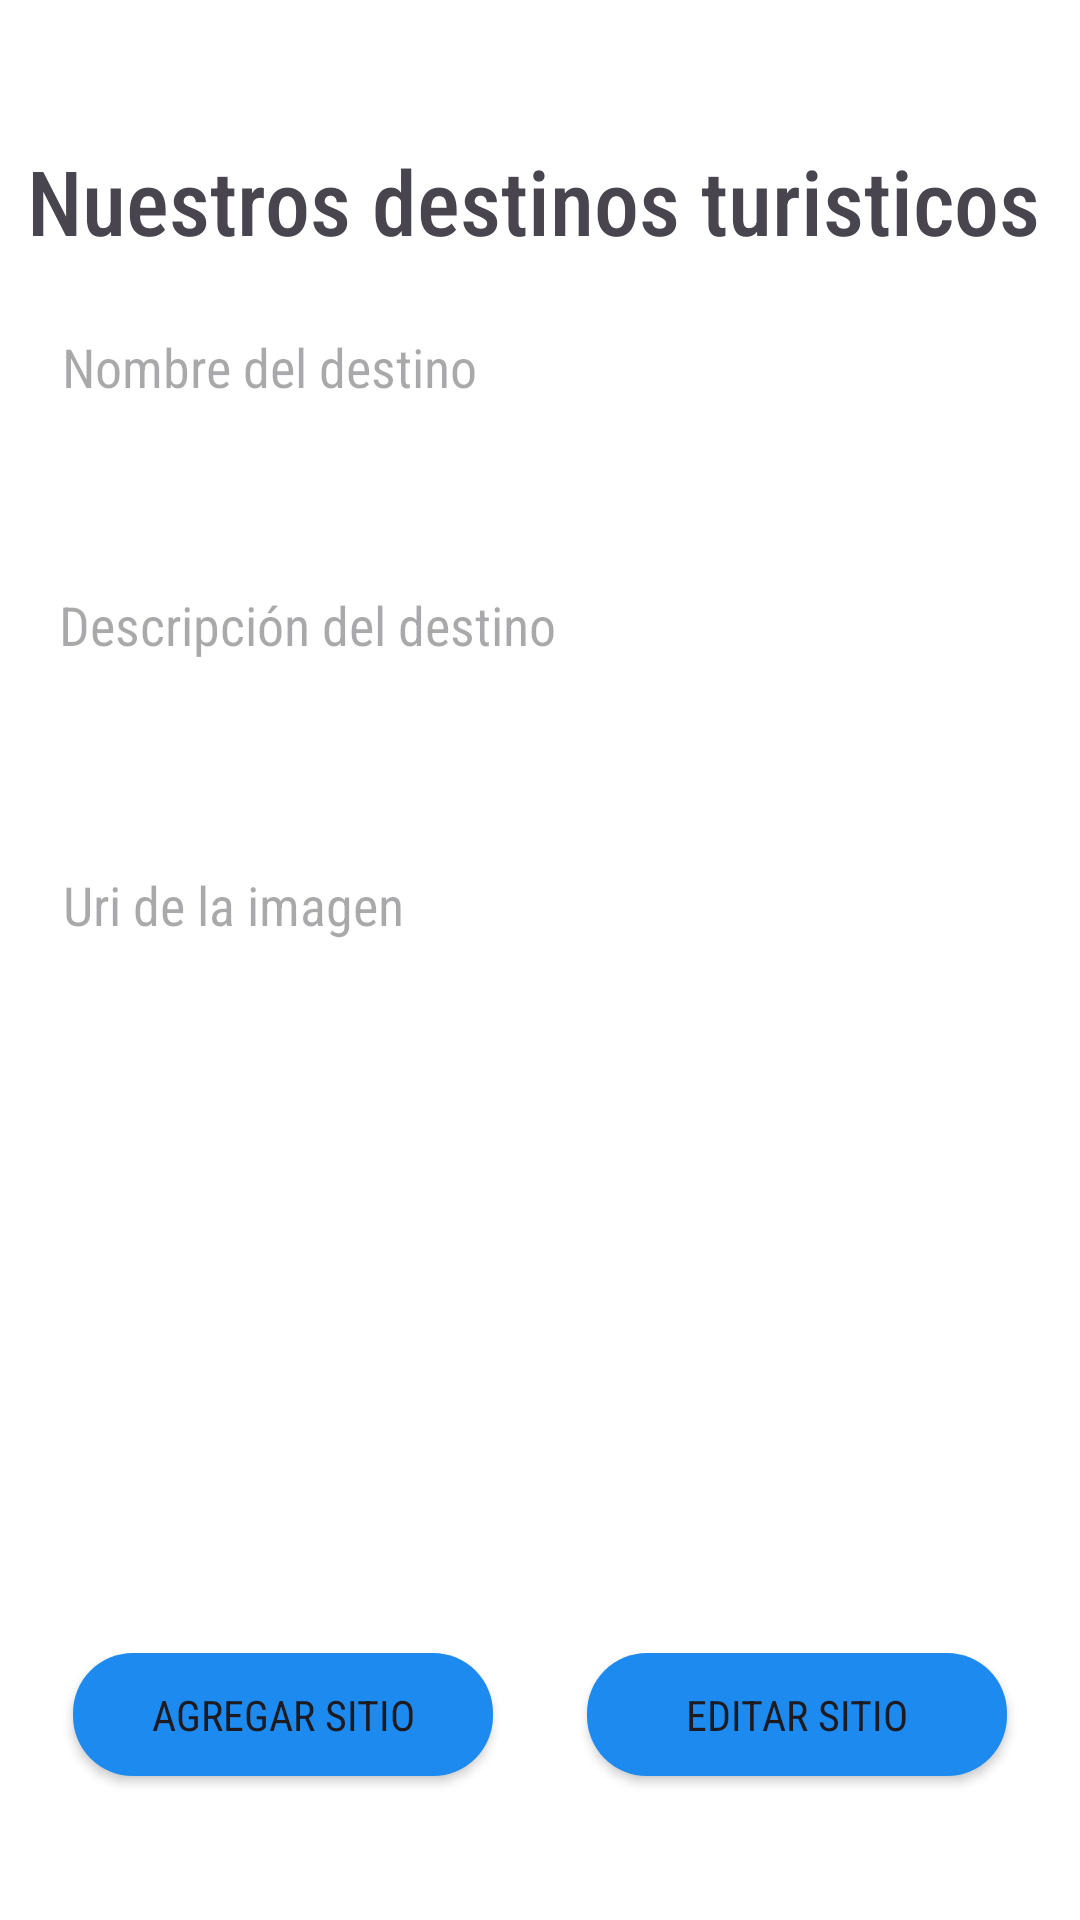

Android layout source for this screen:
<!-- AndroidManifest.xml: application theme Theme.PDMLugaresTuristicos -->
<!-- res/layout/activity_mostrar_sitios_turisticos.xml -->
<?xml version="1.0" encoding="utf-8"?>
<androidx.constraintlayout.widget.ConstraintLayout xmlns:android="http://schemas.android.com/apk/res/android"
    xmlns:app="http://schemas.android.com/apk/res-auto"
    xmlns:tools="http://schemas.android.com/tools"
    android:layout_width="match_parent"
    android:layout_height="match_parent"
    android:background="#FFFFFF"
    tools:context=".mostrarSitiosTuristicos">


    <TextView
        android:id="@+id/txtIdSitio"
        android:layout_width="4dp"
        android:layout_height="14dp"
        app:layout_constraintBottom_toBottomOf="parent"
        app:layout_constraintEnd_toEndOf="parent"
        app:layout_constraintHorizontal_bias="0.063"
        app:layout_constraintStart_toStartOf="parent"
        app:layout_constraintTop_toTopOf="parent"
        app:layout_constraintVertical_bias="0.022" />

    <TextView
        android:id="@+id/textView5"
        android:layout_width="wrap_content"
        android:layout_height="wrap_content"
        android:fontFamily="sans-serif-condensed-medium"
        android:text="Nuestros destinos turisticos"
        android:textSize="30sp"
        app:layout_constraintBottom_toBottomOf="parent"
        app:layout_constraintEnd_toEndOf="parent"
        app:layout_constraintHorizontal_bias="0.41"
        app:layout_constraintStart_toStartOf="parent"
        app:layout_constraintTop_toTopOf="parent"
        app:layout_constraintVertical_bias="0.078" />

    <EditText
        android:id="@+id/txtEditDescripcion"
        android:layout_width="320dp"
        android:layout_height="100dp"
        android:autoText="false"
        android:background="@drawable/bordo_redondeado"
        android:ems="10"
        android:fontFamily="sans-serif-condensed"
        android:hint="Descripción del destino"
        android:inputType="textMultiLine"
        android:text=""
        android:textColor="#6166E1"
        app:layout_constraintBottom_toBottomOf="parent"
        app:layout_constraintEnd_toEndOf="parent"
        app:layout_constraintHorizontal_bias="0.494"
        app:layout_constraintStart_toStartOf="parent"
        app:layout_constraintTop_toTopOf="parent"
        app:layout_constraintVertical_bias="0.293" />

    <EditText
        android:id="@+id/txtEditNombre"
        android:layout_width="320dp"
        android:layout_height="50dp"
        android:autoText="false"
        android:background="@drawable/bordo_redondeado"
        android:ems="10"
        android:fontFamily="sans-serif-condensed"
        android:hint="Nombre del destino"
        android:inputType="text"
        android:text=""
        android:textColor="#6166E1"
        app:layout_constraintBottom_toBottomOf="parent"
        app:layout_constraintEnd_toEndOf="parent"
        app:layout_constraintHorizontal_bias="0.516"
        app:layout_constraintStart_toStartOf="parent"
        app:layout_constraintTop_toTopOf="parent"
        app:layout_constraintVertical_bias="0.165" />

    <EditText
        android:id="@+id/txtEditImagen"
        android:layout_width="320dp"
        android:layout_height="50dp"
        android:autoText="false"
        android:background="@drawable/bordo_redondeado"
        android:ems="10"
        android:fontFamily="sans-serif-condensed"
        android:hint="Uri de la imagen"
        android:inputType="text"
        android:text=""
        android:textColor="#6166E1"
        app:layout_constraintBottom_toBottomOf="parent"
        app:layout_constraintEnd_toEndOf="parent"
        app:layout_constraintHorizontal_bias="0.527"
        app:layout_constraintStart_toStartOf="parent"
        app:layout_constraintTop_toTopOf="parent"
        app:layout_constraintVertical_bias="0.469" />

    <ListView
        android:id="@+id/listSitios"
        android:layout_width="323dp"
        android:layout_height="182dp"
        app:layout_constraintBottom_toBottomOf="parent"
        app:layout_constraintEnd_toEndOf="parent"
        app:layout_constraintHorizontal_bias="0.508"
        app:layout_constraintStart_toStartOf="parent"
        app:layout_constraintTop_toTopOf="parent"
        app:layout_constraintVertical_bias="0.713" />

    <Button
        android:id="@+id/btnEditarSitio"
        android:layout_width="140dp"
        android:layout_height="41dp"
        android:background="@drawable/borde_submit"
        android:fontFamily="sans-serif-condensed"
        android:text="Editar Sitio"
        app:layout_constraintBottom_toBottomOf="parent"
        app:layout_constraintEnd_toEndOf="parent"
        app:layout_constraintHorizontal_bias="0.889"
        app:layout_constraintStart_toStartOf="parent"
        app:layout_constraintTop_toTopOf="parent"
        app:layout_constraintVertical_bias="0.92" />

    <Button
        android:id="@+id/btnEliminarSitio"
        android:layout_width="140dp"
        android:layout_height="41dp"
        android:background="@drawable/borde_submit"
        android:fontFamily="sans-serif-condensed"
        android:text="Agregar sitio"
        app:layout_constraintBottom_toBottomOf="parent"
        app:layout_constraintEnd_toEndOf="parent"
        app:layout_constraintHorizontal_bias="0.11"
        app:layout_constraintStart_toStartOf="parent"
        app:layout_constraintTop_toTopOf="parent"
        app:layout_constraintVertical_bias="0.92" />


</androidx.constraintlayout.widget.ConstraintLayout>
<!-- resources referenced by this layout -->
<resources>
  <!-- drawable borde_submit (drawable) -->
  <?xml version="1.0" encoding="utf-8"?>
  <shape xmlns:android="http://schemas.android.com/apk/res/android"
      android:shape="rectangle">
      <padding
          android:bottom="10sp"
          android:left="10sp"
          android:right="10sp"
          android:top="10sp"/>
  
      <solid android:color="#1C8AEF"/>
      <corners android:radius="20dp"/>
  </shape>
  <style name="Theme.PDMLugaresTuristicos" parent="Base.Theme.PDMLugaresTuristicos" />
  <style name="Base.Theme.PDMLugaresTuristicos" parent="Theme.Material3.DayNight.NoActionBar">
  
          
  
          <item name="colorPrimary">@color/purple</item>
          <item name="colorPrimaryVariant">@color/black</item>
          <item name="colorOnPrimary">@color/white</item>
  
  
          <item name="colorSecondary">@color/teal_200</item>
          <item name="colorSecondaryVariant">@color/teal_700</item>
          <item name="colorOnSecondary">@color/black</item>
  
          <item name="android:statusBarColor" tools:targetApi="l">?attr/colorPrimaryVariant</item>
  
      </style>
  <color name="purple">#673AB7</color>
  <color name="teal_200">#36F4F4</color>
  <color name="teal_700">#36CEF4</color>
  <!-- not gathered from this repository: default colours our renderer supplied (Android Studio template values) -->
  <color name="black">#FF000000</color>
  <color name="white">#FFFFFFFF</color>
</resources>
